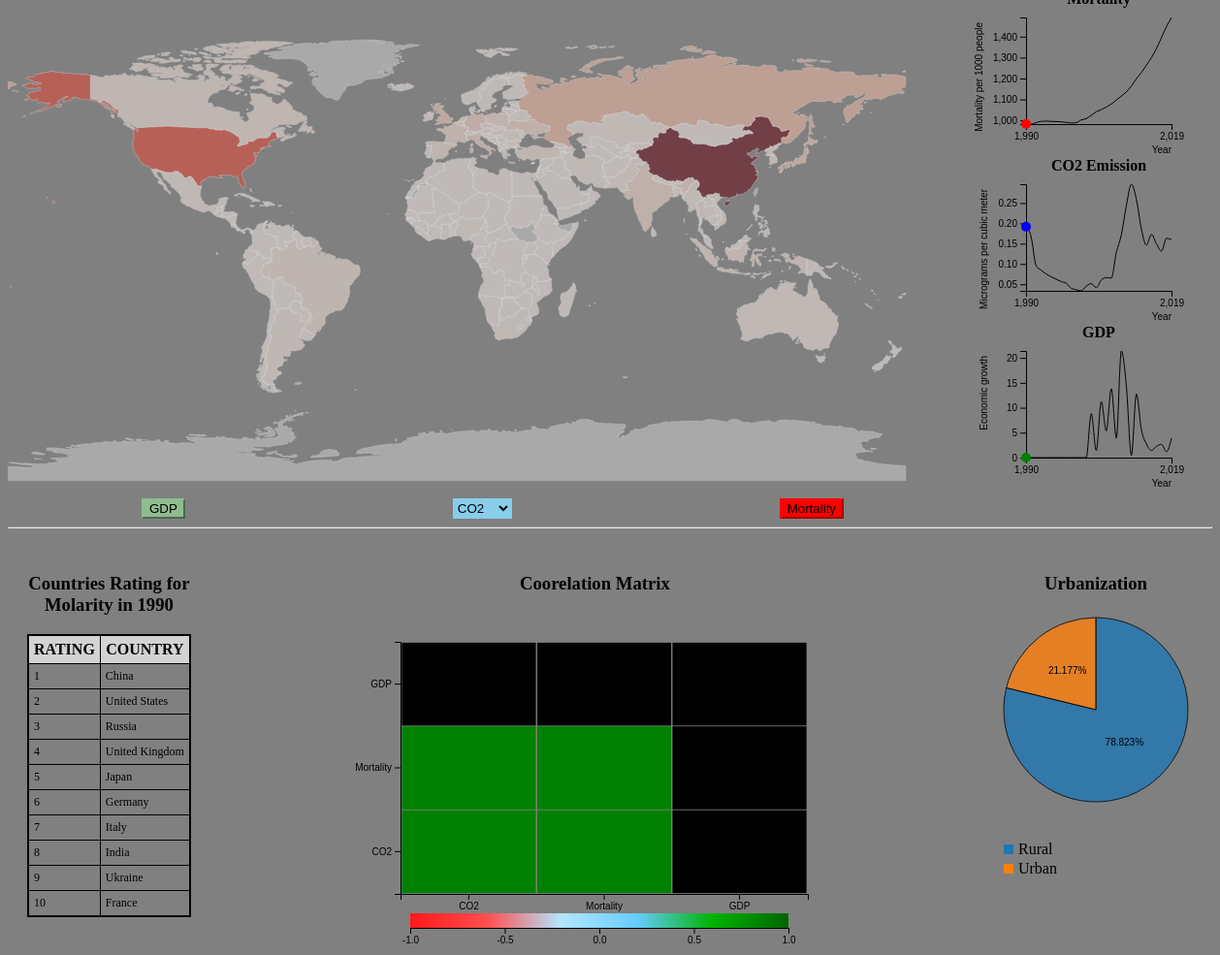
D3 v5 page, settled after 480 driven frames (8 s of simulated time); the page loaded 6 data file(s).


// ── js/lineChart.js
function lineChart(dataset, chartId, color, year, country){
    d3.select(chartId).html("");
    let data = [];
    let fdata = dataset.filter(function(d){ return d["Country_Code"]==country;})
    
    if(fdata.length>0){
        for(var i=1990; i<=2019; i++){
            let obj = {};
            obj['Country'] = country;
            obj['Year'] = i;
            obj['Value'] = fdata[0][i];
            data.push(obj);
        }

        var lineChartMargin = {top: 10, right: 50, bottom: 30, left: 50}
        , lineChartWidth = 250 - lineChartMargin.left - lineChartMargin.right 
        , lineChartHeight = 150 - lineChartMargin.top - lineChartMargin.bottom;
        
        var xScale = d3.scaleLinear()
            .domain([1990, 2019]) 
            .range([0, lineChartWidth]); 


        var yScale = d3.scaleLinear()
            .domain([d3.min(data,function(d){ return +d.Value;}), d3.max(data,function(d){ return +d.Value;})]) 
            .range([lineChartHeight, 0]); 

        var line = d3.line()
            .x(function(d, i) { return xScale(+d.Year) }) 
            .y(function(d) { return yScale(+d.Value); }) 
            .curve(d3.curveMonotoneX) 

        var svg = d3.select(chartId).append("svg").style("overflow", "visible")
            .attr("width", lineChartWidth + lineChartMargin.left + lineChartMargin.right)
            .attr("height", lineChartHeight + lineChartMargin.top + lineChartMargin.bottom)
            .append("g")
            .attr("transform", "translate(" + lineChartMargin.left + "," + lineChartMargin.top + ")");

        let xaxis = svg.append("g")
            .attr("class", "x axis")
            .attr("transform", "translate(0," + lineChartHeight + ")")
            .call(d3.axisBottom(xScale).tickValues([1990, 2019]))
            
            svg.append("text")
            .attr("class", "x label")
            .attr("text-anchor", "end")
            .attr("x", lineChartWidth)
            .attr("y", lineChartHeight + 30)
            .style("font-size", 10)
            .text("Year")

        if(color=='red'){
             svg.append("text")
            .attr("class", "y label")
            .attr("text-anchor", "end")
            .attr("x", -5)
            .attr("y", -45)
            .attr("transform", 'translate(0,0),' + 'rotate(-90)')
            .style("font-size", 10)
            .text("Mortality per 1000 people")
        }
        else if(color=='blue'){
             svg.append("text")
            .attr("class", "y label")
            .attr("text-anchor", "end")
            .attr("x", -5)
            .attr("y", -40)
            .attr("transform", 'translate(0,0),' + 'rotate(-90)')
            .style("font-size", 10)
            .text("Micrograms per cubic meter")
        }
        else if(color=='green'){
             svg.append("text")
            .attr("class", "y label")
            .attr("text-anchor", "end")
            .attr("x", -5)
            .attr("y", -40)
            .attr("transform", 'translate(0,0),' + 'rotate(-90)')
            .style("font-size", 10)
            .text("Economic growth")
        }

        svg.append("g")
            .attr("class", "y axis")
            .call(d3.axisLeft(yScale).ticks(5));

        svg.append("path")
            .datum(data) 
            .attr("class", "line") 
            .style("stroke", 'black')
            .attr("d", line);

        svg.append('circle')
        .attr("cx", xScale(year))
        .attr("cy", yScale(fdata[0][year]))
        .attr("r", 5)
        .style("fill", color);
    } 
}
// ── js/main.js
//Read the data
  var color = "Reds";
  var year = 1990;
  var country = 'AFG';
  var country_name = 'Afghanistan';
  var mapData;
  var co2Data;
  var co2tempData;
  var pmCO2Data;
  var pmCO2tempData;
  var gdpData;
  var pmData;
  var villageData;

  Promise.all([
        d3.json('data/world-topojson.json'),
        d3.csv('data/CO2_DATASET.csv'),
        d3.csv('data/DEATH_DATASET.csv'),
        d3.csv('data/GDP_DATASET.csv'),
        d3.csv('data/pm_dataset.csv'),
        d3.csv('data/VIL_DATASET.csv')
    ]).then(([map_data, co2, death, gdp, pm, village])=>{
      mapData = map_data;
      co2Data = co2;
      co2tempData = co2Data;
      pmCO2Data = pm;
      pmCO2tempData = pm;
      gdpData = gdp;
      pmData = death;
      villageData = village;
      document.getElementById('selCountry').innerHTML = country_name;
      document.getElementById('textInput').innerHTML = year;
      WorldMap(mapData, "#map", pmData, year, color);
      Matrix(co2Data, gdpData, pmData, year, country, "#matrix");
      lineChart(pmData, "#pmLine", "red", year, country);
      lineChart(co2Data, "#co2Line", "blue", year, country);
      lineChart(gdpData, "#gdpLine", "green", year, country);
      Pie(villageData, year, country, "#pie");
      document.getElementById('rating').innerHTML = "Countries Rating for <br/>Molarity in " + year;
      Table("#table", pmData, year);
    });


    function ChangeYear(value) {
        year = value;
        document.getElementById('textInput').innerHTML = value;
        document.getElementById('selCountry').innerHTML = country_name;
        lineChart(pmData, "#pmLine", "red", year, country); 
        lineChart(co2Data, "#co2Line", "blue", year, country);
        lineChart(gdpData, "#gdpLine", "green", year, country);
        Matrix(co2Data, gdpData, pmData, year, country, "#matrix");
        Pie(villageData, year, country, "#pie")
        if(color=='Reds'){
            WorldMap(mapData, "#map", pmData, year, color);
            document.getElementById('rating').innerHTML = "Countries Rating for <br/>Molarity in " + year;
            Table("#table", pmData, year)
        }
        else if (color == 'Blues') {
            WorldMap(mapData, "#map", co2Data, year, color);
            document.getElementById('rating').innerHTML = "Countries Rating for <br/>CO2 Emission in " + year;
            Table("#table", co2Data, year)
        }
        else if (color == 'Greens') {
            WorldMap(mapData, "#map", gdpData, year, color);
            document.getElementById('rating').innerHTML = "Countries Rating for <br/>GDP in " + year;
            Table("#table", gdpData, year)
        }            
    }

    function ChangeColor(value){
        let ddVal = document.getElementById("dd").value;
        if(ddVal=='co2'){
            co2Data = co2tempData;
        }
        else if(ddVal=='pm'){
            co2Data = pmCO2tempData;
        } 
        color = value;
        lineChart(pmData, "#pmLine", "red", year, country);
        lineChart(co2Data, "#co2Line", "blue", year, country);
        lineChart(gdpData, "#gdpLine", "green", year, country);
        Matrix(co2Data, gdpData, pmData, year, country, "#matrix");
        if (color == 'Reds') {
            WorldMap(mapData, "#map", pmData, year, color);
            document.getElementById('rating').innerHTML = "Countries Rating for <br/>Molarity in " + year;
            Table("#table", pmData, year)
        }
        else if (color == 'Blues') {
            WorldMap(mapData, "#map", co2Data, year, color);
            document.getElementById('rating').innerHTML = "Countries Rating for <br/>CO2 Emission in " + year;
            Table("#table", co2Data, year)
        }
        else if (color == 'Greens') {
            WorldMap(mapData, "#map", gdpData, year, color);
            document.getElementById('rating').innerHTML = "Countries Rating for <br/>GDP in " + year;
            Table("#table", gdpData, year)
        }
    }
// ── js/matrix.js
function Matrix(co2Data, gdpData, pmData, year, country, matrixId){

d3.select(matrixId).html("");

let filterCo2 = co2Data.filter(function(d){ return d.Country_Code==country;})
let filtergdp = gdpData.filter(function(d){ return d.Country_Code==country;})
let filterpm = pmData.filter(function(d){ return d.Country_Code==country;})

if(filterCo2.length>0 || filtergdp.length>0 || filterpm.length>0){

    let correlation = function (x,y){
        if(x && y){
            x = Number(x);
            y = Number(y);
            let sxy = x*y;
            let sxx = x*x;
            let syy = y*y;
            let pr = sxx*syy;
            let r = ((sxy)/(Math.sqrt(pr)));
            return r;
        }
        return 0;
    }

    var matrixGroup = ["CO2", "Mortality", "GDP"];

    let data = [];
    matrixGroup.forEach((mg)=>{
        matrixGroup.forEach((mgr)=>{
            let obj = {};
            obj["group"] = mg;
            obj["relation"] = mgr;
            if(mg=='CO2' && mgr=='CO2'){
                obj['value'] = correlation(filterCo2[0][year],filterCo2[0][year])
            }
            else if(mg=='CO2' && mgr=='Mortality'){
                obj['value'] = correlation(filterCo2[0][year],filterpm[0][year])
            }
            else if(mg=='CO2' && mgr=='GDP'){
                obj['value'] = correlation(filterCo2[0][year],filtergdp[0][year])
            }
            else if(mg=='Mortality' && mgr=='CO2'){
                obj['value'] = correlation(filterpm[0][year],filterCo2[0][year])
            }
             else if(mg=='Mortality' && mgr=='Mortality'){
                obj['value'] = correlation(filterpm[0][year],filterpm[0][year])
            }
             else if(mg=='Mortality' && mgr=='GDP'){
                obj['value'] = correlation(filterpm[0][year],filtergdp[0][year])
            }
            else if(mg=='GDP' && mgr=='CO2'){
                obj['value'] = correlation(filtergdp[0][year],filterCo2[0][year])
            }
             else if(mg=='GDP' && mgr=='Mortality'){
                obj['value'] = correlation(filtergdp[0][year],filterpm[0][year])
            }
             else if(mg=='GDP' && mgr=='GDP'){
                obj['value'] = correlation(filtergdp[0][year],filtergdp[0][year])
            }

            data.push(obj);
        })
    })

    var matrixMargin = {top: 30, right: 30, bottom: 60, left: 50},
    matrixWidth = 500 - matrixMargin.left - matrixMargin.right,
    matrixHeight = 350 - matrixMargin.top - matrixMargin.bottom;

    var svg = d3.select(matrixId)
    .append("svg")
    .attr("width", matrixWidth + matrixMargin.left + matrixMargin.right)
    .attr("height", matrixHeight + matrixMargin.top + matrixMargin.bottom)
    .append("g")
    .attr("transform",
            "translate(" + matrixMargin.left + "," + matrixMargin.top + ")");

    var x = d3.scaleBand()
    .range([ 0, matrixWidth ])
    .domain(matrixGroup)
    .padding(0.01);
    svg.append("g")
    .attr("transform", "translate(0," + matrixHeight + ")")
    .call(d3.axisBottom(x))

    var y = d3.scaleBand()
    .range([ matrixHeight, 0 ])
    .domain(matrixGroup)
    .padding(0.01);
    svg.append("g")
    .call(d3.axisLeft(y));

    var myColor = d3.scaleLinear()
    .range(["red", "#ff4d4d", "skyblue", "#00b300", "green"])
    .domain([-1, -0.5, 0, 0.5, 1])

    svg.selectAll()
        .data(data, function(d) {return d.group+':'+d.relation;})
        .enter()
        .append("rect")
        .attr("x", function(d) { return x(d.group) })
        .attr("y", function(d) { return y(d.relation) })
        .attr("width", x.bandwidth() )
        .attr("height", y.bandwidth() )
        .style("fill", function(d) { return myColor(d.value)} )


        var defs = svg.append('defs');

var linearGradient = defs.append('linearGradient')
		.attr('id', 'linear-gradient');

linearGradient
  .attr("x1", "0%")
  .attr("y1", "0%")
  .attr("x2", "100%")
  .attr("y2", "0%");

linearGradient.selectAll("stop")
  .data([
    {offset: "0%", color: "#ff1a1a"},
    {offset: "20%", color: "#ff4d4d"},
    {offset: "40%", color: "#b3e6ff"},
    {offset: "60%", color: "#66ccff"},
    {offset: "80%", color: "#00b300"},
    {offset: "100%", color: "#006600"}
  ])
  .enter().append("stop")
  .attr("offset", function(d) { 
    return d.offset; 
  })
  .attr("stop-color", function(d) { 
    return d.color; 
  });

svg.append("rect")
  .attr("x", 10)
  .attr("y", matrixHeight+20)
  .attr("width", 390)
  .attr("height", 15)
  .style("fill", "url(#linear-gradient)");

var xLeg = d3.scaleLinear()
  .domain([-1,1])
  .range([10, 400]);

var axisLeg = d3.axisBottom(xLeg)
  .tickValues(myColor.domain())

let yp = matrixHeight+35;
svg
  .attr("class", "axis")
  .append("g")
  .attr("transform", "translate(0,"+ yp +")")
  .call(axisLeg);
}

}
// ── js/pie.js
function Pie(PieData, year, country, pieId){

    var fdata = PieData.filter(function(d){ return d.Country_Code==country;});
    
    d3.select(pieId).html("");
    
    if(fdata.length>0){
        var data = [];
        let obj = {};
        obj["name"] = "Rural";
        obj["value"] = fdata[0][year];
        data.push(obj);
        let obj1 = {};
        obj1["name"] = "Urban";
        obj1["value"] = 100 - fdata[0][year];
        data.push(obj1);
        var pieWidth = 200;
        var pieHeight = 200;
        var thickness = 40;
        var duration = 750;
        var padding = 10;
        var opacity = .8;
        var opacityHover = 1;
        var otherOpacityOnHover = .8;
        var tooltipMargin = 13;

        var radius = Math.min(pieWidth-padding, pieHeight-padding) / 2;
        var color = d3.scaleOrdinal(d3.schemeCategory10);

        var svg = d3.select(pieId)
        .append('svg')
        .attr('class', 'pie')
        .attr('width', pieWidth)
        .attr('height', pieHeight);

        var g = svg.append('g')
        .attr('transform', 'translate(' + (pieWidth/2) + ',' + (pieHeight/2) + ')');

        var arc = d3.arc()
        .innerRadius(0)
        .outerRadius(radius);

        var pie = d3.pie()
        .value(function(d) { return d.value; })
        .sort(null);

        var path = g.selectAll('path')
        .data(pie(data))
        .enter()
        .append("g")  
        .append('path')
        .attr('d', arc)
        .attr('fill', (d,i) => color(i))
        .style('opacity', opacity)
        .style('stroke', 'black')

        var labels = g.selectAll('parts')
        .data(pie(data))
        .enter()
        .append('text')
        .text(function(d){ return (Number(d.data.value)).toFixed(3) + "%"})
        .attr("transform", function(d) { return "translate(" + arc.centroid(d) + ")";  })
        .style("text-anchor", "middle")
        .style("font-size", 10)
        

        let legend = d3.select(pieId).append('div')
                    .attr('class', 'legend')
                    .style('margin-top', '30px');

        let keys = legend.selectAll('.key')
                    .data(data)
                    .enter().append('div')
                    .attr('class', 'key')
                    .style('display', 'flex')
                    .style('align-items', 'center')
                    .style('margin-right', '20px');

                keys.append('div')
                    .attr('class', 'symbol')
                    .style('height', '10px')
                    .style('width', '10px')
                    .style('margin', '5px 5px')
                    .style('background-color', (d, i) => color(i));

                keys.append('div')
                    .attr('class', 'name')
                    .text(d => `${d.name}`);

                keys.exit().remove();
    }
}
// ── js/table.js
function Table(tableId, data, year){
    d3.select(tableId).html("");
    var topData = data.sort(function (a, b) {
        return d3.descending(+a[year], +b[year]);
        }).slice(0, 10);
    let tableData = [];
    topData.forEach((e, i) => {
        let obj = [];
        obj[0] = i+1;
        obj[1] = e.Country;
        tableData[i] = obj;
    });

   let table = d3.select(tableId).append('table')
                .style("border-collapse", "collapse")
                .style("border", "2px black solid");

  table.append("thead").append("tr")
    .selectAll("th")
    .data(["Rating", "Country"])
    .enter().append("th")
    .text(function(d) { return d; })
    .style("border", "1px black solid")
    .style("padding", "5px")
    .style("background-color", "lightgray")
    .style("font-weight", "bold")
    .style("text-transform", "uppercase");

  table.append("tbody")
    .selectAll("tr").data(tableData)
    .enter().append("tr")
    .selectAll("td")
    .data(function(d){return d;})
    .enter().append("td")
    .style("border", "1px black solid")
    .style("padding", "5px")
    .text(function(d){return d;})
    .style("font-size", "12px");
}
// ── js/worldMap.js
function WorldMap(countries, divId, contries, year, color) {

    d3.select(divId).html("");

    var width = 1000,
        height = 500;

    var svg = d3.select(divId)
        .append("svg")
        .attr("width", width)
        .attr("height", height)

    var projection = d3.geoEquirectangular()
        .scale(150)
        .translate([width / 2.2, height / 2]);

    var geoPath = d3.geoPath()
        .projection(projection);

    var myColor = d3.scaleSequential(d3["interpolate" + color])
    .domain([d3.min(contries, function(d){ return +d[year];}), d3.max(contries, function(d){ return +d[year];})])

    svg.append("g")
        .selectAll("path")
        .data(topojson.feature(countries, countries.objects.countries).features)
        .enter()
        .append("path")
        .attr("d", geoPath)
        .attr("class", "countrymap")
        .attr("id", function(d){ return d.properties.admin;})
        .style('stroke', 'white')
        .style('stroke-width', 0.5)
        .style("opacity", function (d) {
            return d.properties.admin==country? 1:0.5;
        })
        .attr("fill", function (d) {
            var test = contries.filter(function(c){ return d.properties.id==c.Country_Code;})
            
            return (test.length>0 ? myColor(test[0][year]) : 'lightgrey');
        })
        .on("click", function(d){
            d3.selectAll(".countrymap").style("opacity", 0.5);
            d3.select(this).style("opacity", 1);
            country = d.properties.id;
            country_name = d.properties.admin;
            document.getElementById('selCountry').innerHTML = country_name;
            lineChart(pmData, "#pmLine", "red", year, country);
            lineChart(co2Data, "#co2Line", "blue", year, country);
            lineChart(gdpData, "#gdpLine", "green", year, country);
            Matrix(co2Data, gdpData, pmData, year, country, "#matrix");
            Pie(villageData, year, country, "#pie")
        })

}

### data: data/CO2_DATASET.csv
Country, Country_Code, 1990, 1991, 1992, 1993, 1994, 1995, 1996, 1997, 1998, 1999, 2000, 2001, 2002, 2003, 2004, 2005, 2006, 2007, 2008, 2009, 2010, 2011
Afghanistan, AFG, 0.1917, 0.1677, 0.09596, 0.08472, 0.07555, 0.06847, 0.06259, 0.05683, 0.05269, 0.04016, 0.03657, 0.03379, 0.04557, 0.05152, 0.04166, 0.06042, 0.06658, 0.06531, 0.1284, 0.1719, 0.2436, 0.2965
Angola, AGO, 0.5537, 0.5445, 0.5436, 0.709, 0.8368, 0.9121, 1.072, 1.087, 1.092, 1.11, 0.9881, 0.9418, 0.8956, 0.9249, 0.9303, 0.8135, 0.8218, 0.8118, 0.8887, 0.9394, 0.9762, 0.9855
Albania, ALB, 1.82, 1.243, 0.6837, 0.6383, 0.6454, 0.6054, 0.6124, 0.4669, 0.5722, 0.9554, 1.026, 1.055, 1.232, 1.339, 1.404, 1.338, 1.34, 1.394, 1.384, 1.441, 1.528, 1.669
Andorra, AND, 7.522, 7.235, 6.963, 6.724, 6.542, 6.733, 6.992, 7.307, 7.64, 7.923, 7.952, 7.722, 7.566, 7.242, 7.344, 7.354, 6.791, 6.531, 6.439, 6.157, 6.157, 5.851
United Arab Emirates, ARE, 30.2, 31.78, 29.08, 29.28, 30.85, 31.13, 30.93, 30.49, 29.66, 28.89, 27.04, 29.43, 28.5, 27.97, 27.04, 25.38, 22.94, 21.37, 22.01, 19.83, 19.04, 18.51
Argentina, ARG, 3.076, 3.202, 3.219, 3.246, 3.253, 3.241, 3.477, 3.537, 3.679, 3.689, 3.587, 3.36, 3.117, 3.352, 3.673, 3.754, 3.942, 4.103, 4.172, 3.868, 4.1, 4.281
Armenia, ARM, 5.61, 5.903, 3.166, 1.499, 0.8344, 1.091, 0.8143, 1.066, 1.116, 1.007, 1.16, 1.18, 1.028, 1.16, 1.253, 1.496, 1.518, 1.773, 1.957, 1.562, 1.508, 1.717
Antigua and Barbuda, ATG, 3.358, 3.472, 4.499, 3.801, 3.72, 3.932, 3.99, 4.044, 4.37, 4.419, 4.342, 4.533, 4.981, 5.17, 4.978, 5.033, 5.319, 5.474, 5.621, 16.02, 5.566, 6.05
Australia, AUS, 15.45, 15.32, 15.34, 15.46, 15.69, 16.06, 16.43, 16.63, 17.56, 17.63, 17.72, 17.8, 17.98, 17.72, 18.17, 18.15, 18.14, 18.52, 18.3, 18.22, 17.59, 17.3
Austria, AUT, 7.589, 8.049, 7.354, 7.311, 7.344, 7.697, 8.154, 8.06, 8.107, 7.889, 7.93, 8.444, 8.583, 9.168, 9.276, 9.266, 8.962, 8.588, 8.5, 7.721, 8.365, 8.135
Azerbaijan, AZE, 7.453, 7.16, 8.617, 6.411, 4.413, 4.225, 3.503, 3.38, 3.348, 3.272, 3.44, 3.255, 3.204, 3.47, 3.408, 3.58, 3.594, 3.22, 3.475, 2.85, 2.685, 2.974
Burundi, BDI, 0.03126, 0.03953, 0.03166, 0.03277, 0.03221, 0.03341, 0.03465, 0.0343, 0.03557, 0.0367, 0.04076, 0.03065, 0.03132, 0.02316, 0.02103, 0.02037, 0.02366, 0.02289, 0.02215, 0.02143, 0.03458, 0.04019
Belgium, BEL, 10.97, 11.39, 11.18, 10.92, 11.36, 11.3, 11.76, 11.46, 11.7, 11.3, 11.44, 11.5, 10.73, 11.13, 10.94, 10.56, 10.3, 9.843, 9.984, 9.232, 9.795, 8.741
Benin, BEN, 0.06629, 0.05243, 0.05252, 0.05252, 0.049, 0.0508, 0.1592, 0.1974, 0.187, 0.2011, 0.2068, 0.2459, 0.2988, 0.3244, 0.3419, 0.3633, 0.4223, 0.4731, 0.4622, 0.4941, 0.525, 0.4915
Burkina Faso, BFA, 0.05675, 0.05635, 0.05593, 0.05548, 0.05501, 0.05649, 0.06074, 0.06469, 0.06929, 0.07888, 0.08098, 0.08121, 0.07809, 0.08218, 0.08135, 0.07898, 0.08967, 0.09893, 0.1157, 0.1143, 0.1467, 0.153
Bangladesh, BGD, 0.1117, 0.1026, 0.1095, 0.1139, 0.1201, 0.1437, 0.1431, 0.1579, 0.1569, 0.1606, 0.1696, 0.1982, 0.2071, 0.2124, 0.2229, 0.2353, 0.2548, 0.2663, 0.2881, 0.3067, 0.3427, 0.3646
Bulgaria, BGR, 8.443, 6.815, 6.482, 6.602, 6.362, 6.529, 6.613, 6.375, 6.114, 5.398, 5.314, 5.767, 5.563, 6.164, 6.126, 6.266, 6.44, 6.971, 6.679, 5.764, 6.05, 6.755
Bahrain, BHR, 21.66, 20.3, 23.46, 24.37, 24.33, 24.02, 24.45, 24.24, 25.24, 24.27, 23.89, 23.5, 23.42, 23.04, 21.61, 23.27, 23.47, 22.2, 22.21, 20.86, 20.93, 20.36
Bahamas, The, BHS, 7.649, 7.816, 9.661, 7.71, 7.504, 7.852, 7.289, 6.507, 8.121, 7.889, 7.482, 7.336, 7.801, 7.601, 7.056, 6.495, 6.344, 6.284, 6.401, 17.65, 5.86, 7.147
Bosnia and Herzegovina, BIH, 5.37, 4.907, 3.772, 3.285, 0.8027, 0.8801, 1.113, 2.272, 2.881, 2.81, 3.721, 3.664, 3.873, 3.952, 4.136, 4.31, 4.756, 5.02, 5.53, 5.511, 5.624, 6.484
Belarus, BLR, 9.797, 9.439, 8.613, 7.464, 6.337, 5.654, 5.773, 5.848, 5.685, 5.48, 5.305, 5.225, 5.255, 5.379, 5.759, 5.875, 6.155, 6.03, 6.353, 6.039, 6.503, 6.188
Belize, BLZ, 1.759, 2.25, 2.573, 2.378, 2.231, 2.223, 1.685, 2.076, 1.954, 1.716, 1.82, 2.078, 1.982, 1.893, 1.591, 1.656, 1.751, 1.772, 1.63, 4.64, 1.737, 2.029
Bolivia, BOL, 1.516, 1.55, 1.557, 1.395, 1.275, 1.126, 1.066, 1.149, 1.071, 0.9955, 0.9753, 0.9382, 0.9494, 1.02, 1.046, 1.089, 1.195, 1.264, 1.349, 1.416, 1.51, 1.626
Brazil, BRA, 1.328, 1.355, 1.348, 1.372, 1.396, 1.489, 1.594, 1.683, 1.712, 1.747, 1.795, 1.802, 1.77, 1.71, 1.785, 1.782, 1.784, 1.854, 1.946, 1.805, 2.033, 2.118
Barbados, BRB, 3.756, 3.742, 4.489, 3.79, 3.888, 4.023, 3.969, 4.325, 4.715, 4.807, 4.567, 4.807, 5.011, 5.03, 4.94, 5.139, 5.298, 5.31, 6.358, 16.44, 5.494, 6.219
Brunei Darussalam, BRN, 12.6, 12.7, 13.11, 13.95, 14.75, 15.48, 15.86, 16.76, 14.16, 13.58, 14.17, 13.85, 13.32, 15.62, 14.19, 13.67, 20.31, 19.04, 20.85, 20.5, 18.45, 18.62
Bhutan, BTN, 0.1507, 0.2432, 0.2245, 0.2441, 0.2632, 0.2993, 0.3694, 0.3444, 0.3544, 0.3461, 0.3553, 0.381, 0.3896, 0.4141, 0.454, 0.4933, 0.4868, 0.4813, 0.4467, 0.4717, 0.5835, 0.851
Botswana, BWA, 2.184, 2.058, 2.42, 2.323, 2.148, 2.171, 1.941, 1.993, 2.335, 2.397, 2.452, 2.311, 2.364, 2.26, 2.249, 2.379, 2.228, 2.303, 2.292, 2.145, 1.696, 1.925
Central African Republic, CAF, 0.05344, 0.04864, 0.05069, 0.05253, 0.05104, 0.04965, 0.05139, 0.05011, 0.06618, 0.06745, 0.06593, 0.06717, 0.06575, 0.05926, 0.05808, 0.05448, 0.05585, 0.05717, 0.03978, 0.03919, 0.03875, 0.043
Canada, CAN, 15.15, 14.74, 15.03, 14.71, 15.06, 15.29, 15.59, 15.94, 16.08, 16.26, 16.76, 16.33, 16.72, 17.21, 16.79, 17.03, 16.6, 17.38, 16.56, 15.5, 15.79, 16
Switzerland, CHE, 6.452, 6.716, 6.647, 6.262, 6.09, 6.17, 6.223, 6.031, 6.224, 6.233, 6.084, 6.245, 5.981, 6.11, 6.128, 6.165, 6.077, 5.766, 5.879, 5.639, 5.778, 5.206
Chile, CHL, 2.299, 2.171, 2.21, 2.318, 2.516, 2.71, 3.078, 3.469, 3.472, 3.59, 3.286, 3.121, 3.132, 3.167, 3.432, 3.459, 3.494, 3.906, 4.069, 3.876, 4.088, 4.437
China, CHN, 1.915, 2.001, 2.076, 2.245, 2.322, 2.563, 2.522, 2.548, 2.606, 2.517, 2.65, 2.775, 2.976, 3.427, 3.954, 4.468, 4.91, 5.306, 5.435, 5.798, 6.335, 6.901
Cote d'Ivoire, CIV, 0.2273, 0.2257, 0.2162, 0.223, 0.225, 0.2373, 0.2762, 0.3285, 0.3201, 0.426, 0.3944, 0.3851, 0.3969, 0.3017, 0.3044, 0.3204, 0.3039, 0.2952, 0.33, 0.3006, 0.3093, 0.291
… [head cut at 6 KiB]
### data: data/DEATH_DATASET.csv
Country, Country_Code, 1990, 1991, 1992, 1993, 1994, 1995, 1996, 1997, 1998, 1999, 2000, 2001, 2002, 2003, 2004, 2005, 2006, 2007, 2008, 2009, 2010, 2011
Afghanistan, AFG, 983, 982, 989, 995, 996, 995, 994, 993, 990, 987, 989, 1002, 1008, 1024, 1041, 1051, 1064, 1078, 1097, 1116, 1136, 1164
Albania, ALB, 622, 637, 620, 606, 588, 625, 669, 701, 725, 738, 748, 734, 765, 806, 817, 804, 780, 768, 796, 809, 826, 873
Algeria, DZA, 1420, 1494, 1517, 1543, 1567, 1600, 1592, 1585, 1579, 1596, 1619, 1635, 1689, 1755, 1834, 1933, 2001, 2104, 2213, 2340, 2415, 2492
Andorra, AND, 24, 25, 27, 28, 29, 29, 30, 31, 31, 32, 33, 34, 35, 36, 37, 38, 39, 40, 41, 42, 43, 40
Angola, AGO, 586, 600, 616, 635, 650, 660, 664, 677, 706, 729, 744, 751, 751, 772, 808, 821, 859, 889, 932, 984, 1036, 1096
Antigua and Barbuda, ATG, 5, 5, 5, 6, 6, 6, 5, 5, 5, 5, 6, 6, 6, 6, 6, 6, 6, 8, 8, 7, 7, 8
Argentina, ARG, 10215, 10327, 10613, 10673, 10708, 10845, 11107, 11301, 11509, 11646, 11386, 11456, 11723, 11825, 11699, 11675, 11860, 12259, 12195, 12229, 12366, 12561
Armenia, ARM, 1069, 1123, 1188, 1215, 1159, 1148, 1176, 1150, 1145, 1190, 1203, 1248, 1277, 1298, 1288, 1312, 1343, 1320, 1357, 1347, 1318, 1310
Australia, AUS, 6554, 6574, 6705, 6785, 6966, 7038, 7164, 7186, 7214, 7215, 7215, 7246, 7296, 7146, 7520, 7701, 7900, 8233, 8500, 8575, 8574, 8744
Austria, AUT, 3290, 3326, 3325, 3327, 3296, 3342, 3358, 3373, 3396, 3383, 3406, 3406, 3512, 3587, 3652, 3673, 3705, 3798, 3878, 4019, 4052, 4093
Azerbaijan, AZE, 1398, 1412, 1430, 1417, 1394, 1349, 1308, 1263, 1228, 1207, 1186, 1155, 1164, 1199, 1231, 1307, 1385, 1465, 1565, 1648, 1718, 1806
Bahamas, BHS, 26, 26, 26, 26, 27, 28, 29, 29, 30, 31, 31, 33, 33, 34, 35, 36, 38, 39, 41, 42, 44, 45
Bahrain, BHR, 62, 63, 63, 63, 64, 66, 68, 70, 73, 72, 68, 64, 73, 81, 82, 82, 81, 82, 84, 85, 86, 86
Bangladesh, BGD, 4359, 4111, 4150, 4189, 4225, 4340, 4367, 4375, 4399, 4433, 4601, 4669, 4818, 5015, 5181, 5440, 5743, 6006, 6213, 6457, 6743, 6793
Barbados, BRB, 29, 29, 30, 30, 31, 31, 31, 32, 31, 30, 30, 30, 32, 34, 35, 35, 36, 37, 37, 36, 37, 37
Belarus, BLR, 4403, 4680, 4896, 5343, 5266, 5324, 5223, 5211, 5170, 5079, 4603, 4677, 4568, 4285, 4144, 4177, 3959, 3666, 3699, 3702, 3858, 3855
Belgium, BEL, 7715, 7719, 7717, 7725, 7610, 7617, 7453, 7397, 7311, 7307, 7216, 7145, 7141, 7011, 6968, 6929, 6799, 6757, 6516, 7154, 7486, 7700
Belize, BLZ, 10, 10, 10, 10, 11, 12, 14, 16, 18, 19, 20, 19, 19, 19, 20, 20, 21, 22, 22, 23, 24, 25
Benin, BEN, 205, 209, 211, 214, 218, 223, 229, 232, 238, 244, 254, 263, 275, 285, 294, 302, 313, 321, 337, 354, 368, 385
Bhutan, BTN, 15, 16, 16, 17, 17, 18, 19, 19, 20, 21, 22, 23, 24, 25, 26, 27, 28, 29, 30, 32, 33, 34
Bolivia, BOL, 426, 440, 454, 468, 480, 499, 514, 545, 567, 585, 609, 629, 651, 674, 695, 716, 742, 772, 800, 828, 862, 900
Bosnia and Herzegovina, BIH, 1615, 1781, 1786, 1823, 1839, 1852, 1877, 1916, 1908, 1957, 2047, 2097, 2158, 2184, 2175, 2292, 2263, 2384, 2290, 2305, 2294, 2307
Botswana, BWA, 109, 116, 125, 133, 144, 154, 165, 175, 183, 191, 198, 203, 207, 207, 204, 201, 202, 202, 207, 212, 220, 228
Brazil, BRA, 15661, 15934, 16526, 17483, 18016, 18578, 19333, 19840, 20713, 21454, 22190, 22885, 23540, 24325, 25068, 25313, 25977, 26738, 27527, 28347, 29272, 30155
Brunei, BRN, 39, 39, 39, 39, 38, 39, 38, 40, 42, 43, 45, 46, 48, 51, 54, 57, 59, 61, 63, 66, 69, 71
Bulgaria, BGR, 3517, 3320, 3226, 3011, 2924, 2823, 2752, 2780, 2770, 2688, 2784, 2881, 3023, 3264, 3636, 3987, 4238, 4420, 4570, 4680, 4762, 4836
Burkina Faso, BFA, 373, 374, 379, 385, 390, 396, 397, 404, 415, 418, 431, 435, 446, 462, 484, 503, 517, 531, 547, 565, 599, 625
Burundi, BDI, 202, 204, 206, 209, 209, 210, 209, 207, 205, 201, 200, 196, 196, 199, 203, 209, 211, 214, 219, 224, 234, 243
Cambodia, KHM, 1103, 1120, 1146, 1176, 1208, 1243, 1269, 1299, 1333, 1369, 1400, 1433, 1469, 1515, 1572, 1632, 1694, 1773, 1852, 1931, 2022, 2113
Cameroon, CMR, 501, 517, 534, 554, 570, 587, 605, 629, 656, 685, 725, 762, 804, 848, 891, 935, 979, 1010, 1053, 1098, 1155, 1217
Canada, CAN, 15026, 15297, 15573, 15994, 16143, 16620, 16764, 16941, 17227, 17437, 17528, 17745, 18002, 18519, 19013, 19372, 19919, 20465, 20866, 21085, 20698, 20888
Cape Verde, CPV, 27, 27, 28, 29, 30, 31, 33, 35, 36, 37, 38, 39, 40, 41, 42, 43, 41, 41, 43, 44, 46, 48
Central African Republic, CAF, 184, 189, 190, 193, 196, 199, 204, 206, 209, 213, 215, 217, 221, 223, 226, 228, 231, 233, 236, 241, 249, 256
Chad, TCD, 239, 243, 250, 256, 262, 268, 279, 289, 295, 306, 314, 329, 344, 359, 378, 391, 407, 425, 444, 465, 485, 506
Chile, CHL, 1862, 1841, 1839, 1899, 1946, 2038, 2100, 2101, 2134, 2180, 2204, 2301, 2356, 2441, 2546, 2601, 2670, 2754, 2820, 2981, 3116, 3206
China, CHN, 256326, 263650, 270006, 279040, 287211, 297850, 311200, 323759, 337510, 355376, 379101, 398629, 420488, 440830, 465852, 482680, 491211, 508428, 529823, 552953, 576914, 594037
Colombia, COL, 2732, 2943, 3031, 3081, 3158, 3229, 3363, 3311, 3313, 3470, 3560, 3701, 4281, 4105, 4235, 4176, 4377, 4392, 4556, 4885, 4981, 4950
Comoros, COM, 18, 18, 19, 20, 21, 21, 22, 22, 22, 22, 23, 24, 24, 24, 24, 25, 24, 26, 27, 27, 27, 29
Congo, COG, 203, 205, 209, 212, 220, 225, 230, 235, 232, 233, 230, 227, 225, 231, 236, 239, 245, 253, 262, 272, 282, 294
Costa Rica, CRI, 196, 199, 209, 213, 229, 244, 243, 249, 252, 272, 271, 278, 274, 291, 306, 296, 320, 302, 322, 333, 379, 371
Cote d'Ivoire, CIV, 466, 491, 520, 550, 580, 610, 633, 652, 675, 702, 736, 763, 791, 815, 841, 854, 870, 882, 899, 929, 965, 997
Croatia, HRV, 2720, 2657, 2673, 2689, 2674, 2707, 2760, 2821, 2750, 2667, 2512, 2479, 2538, 2721, 2704, 2864, 2869, 2979, 3201, 3244, 3116, 3102
Cuba, CUB, 3497, 3501, 3563, 3601, 3625, 3620, 3639, 3689, 3787, 3899, 3985, 4150, 4179, 4412, 4618, 4850, 4832, 5009, 5175, 5344, 5447, 5249
Cyprus, CYP, 162, 167, 171, 173, 173, 178, 181, 185, 188, 193, 200, 210, 222, 233, 250, 271, 288, 310, 330, 352, 362, 374
Czechia, CZE, 6415, 6117, 6098, 5914, 5986, 6066, 6001, 5991, 5766, 5670, 5555, 5068, 5539, 5873, 5919, 5996, 5960, 6116, 6249, 6303, 6397, 6351
… [head cut at 6 KiB]
### data: data/GDP_DATASET.csv
Country, Country_Code, 1990, 1991, 1992, 1993, 1994, 1995, 1996, 1997, 1998, 1999, 2000, 2001, 2002, 2003, 2004, 2005, 2006, 2007, 2008, 2009, 2010, 2011
Afghanistan, AFG, 0.0, 0.0, 0.0, 0.0, 0.0, 0.0, 0.0, 0.0, 0.0, 0.0, 0.0, 0.0, 0.0, 8.832, 1.414, 11.23, 5.357, 13.83, 3.925, 21.39, 14.36, 0.4264
Angola, AGO, -3.45, 0.9914, -5.838, -23.98, 1.339, 15, 13.54, 7.274, 4.691, 2.181, 3.055, 4.206, 13.67, 2.99, 10.95, 15.03, 11.55, 14.01, 11.17, 0.86, 4.86, 3.47
Albania, ALB, -9.576, -28, -7.187, 9.559, 8.303, 13.32, 9.1, -10.92, 8.829, 12.89, 6.946, 8.293, 4.537, 5.529, 5.515, 5.526, 5.903, 5.983, 7.5, 3.354, 3.707, 2.545
Andorra, AND, 3.781, 2.546, 0.9292, -1.031, 2.383, 2.758, 4.65, 9.068, 3.195, 4.099, 3.528, 8.119, 4.546, 8.694, 8.136, 5.398, 4.809, 1.553, -5.559, -5.303, -1.975, -0.00807
United Arab Emirates, ARE, 18.33, 0.8601, 3.345, 1.261, 6.896, 6.688, 5.798, 8.19, 0.292, 2.902, 10.85, 1.399, 2.433, 8.801, 9.566, 4.855, 9.837, 3.184, 3.192, -5.243, 1.603, 6.929
Argentina, ARG, -2.467, 9.133, 7.937, 8.207, 5.836, -2.845, 5.527, 8.111, 3.85, -3.385, -0.789, -4.409, -10.89, 8.837, 9.03, 8.852, 8.047, 9.008, 4.057, -5.919, 10.13, 6.004
Armenia, ARM, 0.0, -11.7, -41.8, -8.8, 5.4, 6.9, 5.865, 3.321, 7.3, 3.3, 5.9, 9.6, 13.2, 14, 10.5, 13.9, 13.2, 13.7, 6.9, -14.1, 2.2, 4.7
Antigua and Barbuda, ATG, 3.012, 2.177, 1.158, 5.28, 6.677, -4.36, 6.604, 5.472, 4.731, 3.708, 6.203, -4.548, 1.027, 6.077, 5.767, 6.474, 12.71, 9.315, -0.01434, -11.96, -7.841, -1.959
Australia, AUS, 3.574, -0.3951, 0.4138, 4.034, 3.98, 3.834, 3.854, 3.908, 4.614, 4.937, 3.912, 2.038, 4.015, 3.11, 4.205, 3.16, 2.727, 3.768, 3.577, 1.867, 2.172, 2.47
Austria, AUT, 4.346, 3.442, 2.094, 0.5268, 2.402, 2.668, 2.35, 2.094, 3.581, 3.556, 3.376, 1.267, 1.652, 0.9415, 2.735, 2.244, 3.454, 3.727, 1.46, -3.765, 1.837, 2.923
Azerbaijan, AZE, 0.0, -0.7, -22.6, -23.1, -19.7, -11.8, 1.3, 5.8, 10, 7.4, 11.1, 9.9, 9.439, 10.21, 9.254, 27.96, 34.5, 25, 10.76, 9.296, 5.049, 0.1
Burundi, BDI, 3.5, 4.997, 1.01, -6.24, -3.83, -7.92, -8, -1.59, 4.75, -1.01, -0.8569, 2.056, 4.447, -1.224, 4.834, 0.9, 5.414, 3.452, 4.862, 3.813, 5.124, 4.033
Belgium, BEL, 3.137, 1.833, 1.531, -0.9619, 3.227, 2.385, 1.321, 3.794, 1.962, 3.543, 3.717, 1.1, 1.707, 1.038, 3.571, 2.322, 2.552, 3.677, 0.4469, -2.021, 2.864, 1.695
Benin, BEN, 8.976, 4.226, 2.958, 5.836, 2.02, 6.045, 4.324, 5.735, 3.961, 5.341, 5.858, 5.333, 4.643, 3.444, 4.43, 1.713, 3.944, 5.986, 4.897, 2.319, 2.114, 2.964
Burkina Faso, BFA, -0.6029, 9.07, 0.2327, 3.461, 1.315, 5.716, 11.01, 6.317, 7.308, 7.395, 1.888, 6.613, 4.353, 7.802, 4.478, 8.662, 6.253, 4.111, 5.8, 2.962, 8.446, 6.623
Bangladesh, BGD, 5.622, 3.485, 5.443, 4.712, 3.89, 5.121, 4.523, 4.49, 5.177, 4.67, 5.293, 5.077, 3.833, 4.74, 5.24, 6.536, 6.672, 7.059, 6.014, 5.045, 5.572, 6.464
Bulgaria, BGR, -9.117, -8.445, -7.272, -1.48, 1.818, 2.855, 5.205, -14.12, 3.789, -8.396, 4.587, 3.824, 5.872, 5.237, 6.51, 7.056, 6.803, 6.591, 6.116, -3.272, 1.542, 2.101
Bahrain, BHR, 4.438, 11.23, 6.69, 12.87, -0.25, 3.93, 4.11, 3.093, 4.79, 4.3, 5.3, 2.491, 3.349, 6.296, 6.981, 6.769, 6.467, 8.294, 6.245, 2.54, 4.334, 1.984
Bahamas, The, BHS, -1.596, -4.182, -3.826, 0.3078, 3.149, 4.379, 4.224, 6.876, -4.504, 12.2, 4.149, 2.625, 2.705, -1.265, 0.8827, 3.395, 2.517, 1.447, -2.324, -4.176, 1.538, 0.6134
Bosnia and Herzegovina, BIH, 0.0, 0.0, 0.0, 0.0, 0.0, 20.8, 88.96, 34.39, 15.6, 9.6, 12.77, 2.423, 5.027, 3.867, 6.325, 3.897, 5.414, 5.857, 5.444, -3.004, 0.8657, 0.9595
Belarus, BLR, 0.0, -1.2, -9.6, -7.6, -11.7, -10.4, 2.8, 11.4, 8.4, 3.4, 5.8, 4.725, 5.045, 7.043, 11.45, 9.4, 10, 8.6, 10.2, 0.2, 7.798, 5.379
Belize, BLZ, 11.44, 11.46, 12.06, 6.276, 0.1584, 0.6445, 1.429, 3.545, 3.741, 8.779, 13.02, 5.009, 5.122, 9.336, 4.65, 2.198, 4.558, 1.167, 2.755, 0.2998, 3.327, 1.604
Bolivia, BOL, 4.636, 5.267, 1.646, 4.269, 4.667, 4.678, 4.361, 4.954, 5.029, 0.4269, 2.508, 1.684, 2.486, 2.711, 4.173, 4.421, 4.797, 4.564, 6.148, 3.357, 4.127, 5.204
Brazil, BRA, -4.35, 1.032, -0.5441, 4.925, 5.853, 4.224, 2.209, 3.395, 0.3381, 0.4679, 4.388, 1.39, 3.053, 1.141, 5.76, 3.202, 3.962, 6.07, 5.094, -0.1258, 7.528, 3.974
Barbados, BRB, -3.308, -3.9, -5.693, 0.7931, 2.011, 2.014, 3.976, 4.74, 3.728, 0.3347, 4.447, -2.365, 0.7874, 2.175, 1.412, 3.955, 6.113, 2.078, 0.6401, -5.018, -2.365, -0.6878
Brunei Darussalam, BRN, 1.089, 3.146, 4.759, 0.3046, 3.145, 4.479, 2.878, -1.471, -0.5585, 3.052, 2.849, 2.744, 3.872, 2.904, 0.5043, 0.3875, 4.398, 0.1546, -1.94, -1.765, 2.599, 3.745
Bhutan, BTN, 10.38, -0.4079, 4.601, 1.986, 4.952, 7.074, 5.565, 5.374, 5.914, 7.984, 3.355, 8.349, 10.99, 7.823, 6.009, 7.287, 7, 18.36, 4.799, 6.748, 11.95, 7.983
Botswana, BWA, 6.773, 7.459, 2.917, 1.916, 3.628, 7.03, 5.83, 8.326, 0.4437, 9.667, 1.988, 0.2506, 6.07, 4.626, 2.706, 4.557, 8.364, 8.277, 6.245, -7.652, 8.564, 6.048
Central African Republic, CAF, -2.148, -0.5525, -6.424, 0.3353, 4.9, 7.2, -4, 5.3, 4.7, 3.6, -2.489, 4.465, 3.617, -5.397, 5.995, 0.9082, 4.771, 4.608, 2.054, 8.587, 4.631, 4.195
Canada, CAN, 0.0, 0.0, 0.0, 0.0, 0.0, 0.0, 0.0, 0.0, 2.797, 3.97, 4.918, 1.406, 3.422, 3.811, 3.914, 4.996, 4.166, 6.869, 1.008, -2.928, 3.089, 3.147
Switzerland, CHE, 3.675, -0.9158, -0.04373, -0.126, 1.27, 0.4809, 0.4939, 2.269, 3.065, 1.746, 3.976, 1.576, -0.005506, -0.04685, 2.822, 2.883, 4.015, 3.996, 2.756, -2.08, 3.268, 1.92
Chile, CHL, 3.334, 7.804, 11.17, 6.589, 5.03, 8.933, 6.803, 7.392, 4.181, -0.2736, 4.972, 3.154, 3.203, 4.723, 6.674, 5.837, 6.05, 5.168, 3.789, -1.118, 5.852, 6.224
China, CHN, 3.92, 9.263, 14.22, 13.88, 13.04, 10.95, 9.923, 9.237, 7.846, 7.662, 8.49, 8.336, 9.134, 10.04, 10.11, 11.39, 12.72, 14.23, 9.651, 9.399, 10.64, 9.551
Cote d'Ivoire, CIV, -1.096, 0.04093, -0.2446, -0.1925, 0.8112, 7.126, 7.729, 9.649, 4.264, 1.167, -0.2658, -2.154, -2.731, -4.726, 3.185, 0.9961, 2.816, 1.101, 4.783, 3.603, 6.848, -5.37
Cameroon, CMR, -6.106, -3.809, -3.1, -7.932, 1.877, 2.894, 4.215, 4.527, 4.726, 4.511, 3.832, 4.324, 4.477, 5.453, 7.049, 2.228, 3.81, 4.328, 2.848, 2.579, 2.899, 3.379
… [head cut at 6 KiB]
### data: data/world-topojson.json
{
 "type": "Topology",
 "transform": {
  "scale": [
   0.036,
   0.01688
  ],
  "translate": [
   -180,
   -85.19
  ]
 },
 "objects": {
  "countries": {
   "type": "GeometryCollection",
   "geometries": [
    "{... 4 keys}",
    "{... 4 keys}",
    "{... 4 keys}",
    "{... 4 keys}",
    "{... 4 keys}",
    "{... 4 keys}",
    "{... 4 keys}",
    "{... 4 keys}",
    "... 175 more items"
   ]
  }
 },
 "arcs": [
  [
   [
    7070,
    7240
   ],
   [
    -15,
    -12
   ],
   [
    -7,
    4
   ],
   [
    -31,
    -4
   ],
   [
    -13,
    -7
   ],
   [
    -15,
    -16
   ],
   [
    -12,
    -23
   ],
   [
    6,
    -13
   ],
   "... 27 more items"
  ],
  [
   [
    6689,
    6815
   ],
   [
    27,
    58
   ],
   [
    -4,
    33
   ],
   [
    -23,
    6
   ],
   [
    0,
    45
   ],
   [
    -7,
    53
   ],
   [
    9,
    21
   ],
   [
    -11,
    8
   ],
   "... 3 more items"
  ],
  [
   [
    6692,
    7099
   ],
   [
    11,
    58
   ],
   [
    6,
    -10
   ]
  ],
  [
   [
    6709,
    7147
   ],
   [
    12,
    -1
   ],
   [
    9,
    -16
   ],
   [
    21,
    16
   ],
   [
    1,
    22
   ],
   [
    21,
    12
   ],
   [
    18,
    19
   ],
   [
    9,
    47
   ],
   "... 2 more items"
  ],
  [
   [
    6826,
    7272
   ],
   [
    20,
    -13
   ],
   [
    16,
    -1
   ]
  ],
  [
   [
    6862,
    7258
   ],
   [
    7,
    -7
   ],
   [
    11,
    1
   ],
   [
    10,
    -17
   ]
  ],
  [
   [
    6890,
    7235
   ],
   [
    25,
    23
   ],
   [
    8,
    -13
   ],
   [
    7,
    26
   ],
   [
    21,
    7
   ],
   [
    -1,
    15
   ],
   [
    11,
    25
   ],
   [
    7,
    7
   ],
   "... 9 more items"
  ],
  [
   [
    7062,
    7263
   ],
   [
    8,
    -23
   ]
  ],
  "... 1,039 more items"
 ]
}

### data: data/pm_dataset.csv, 97281 bytes — head not shown
### data: data/VIL_DATASET.csv, 109865 bytes — head not shown